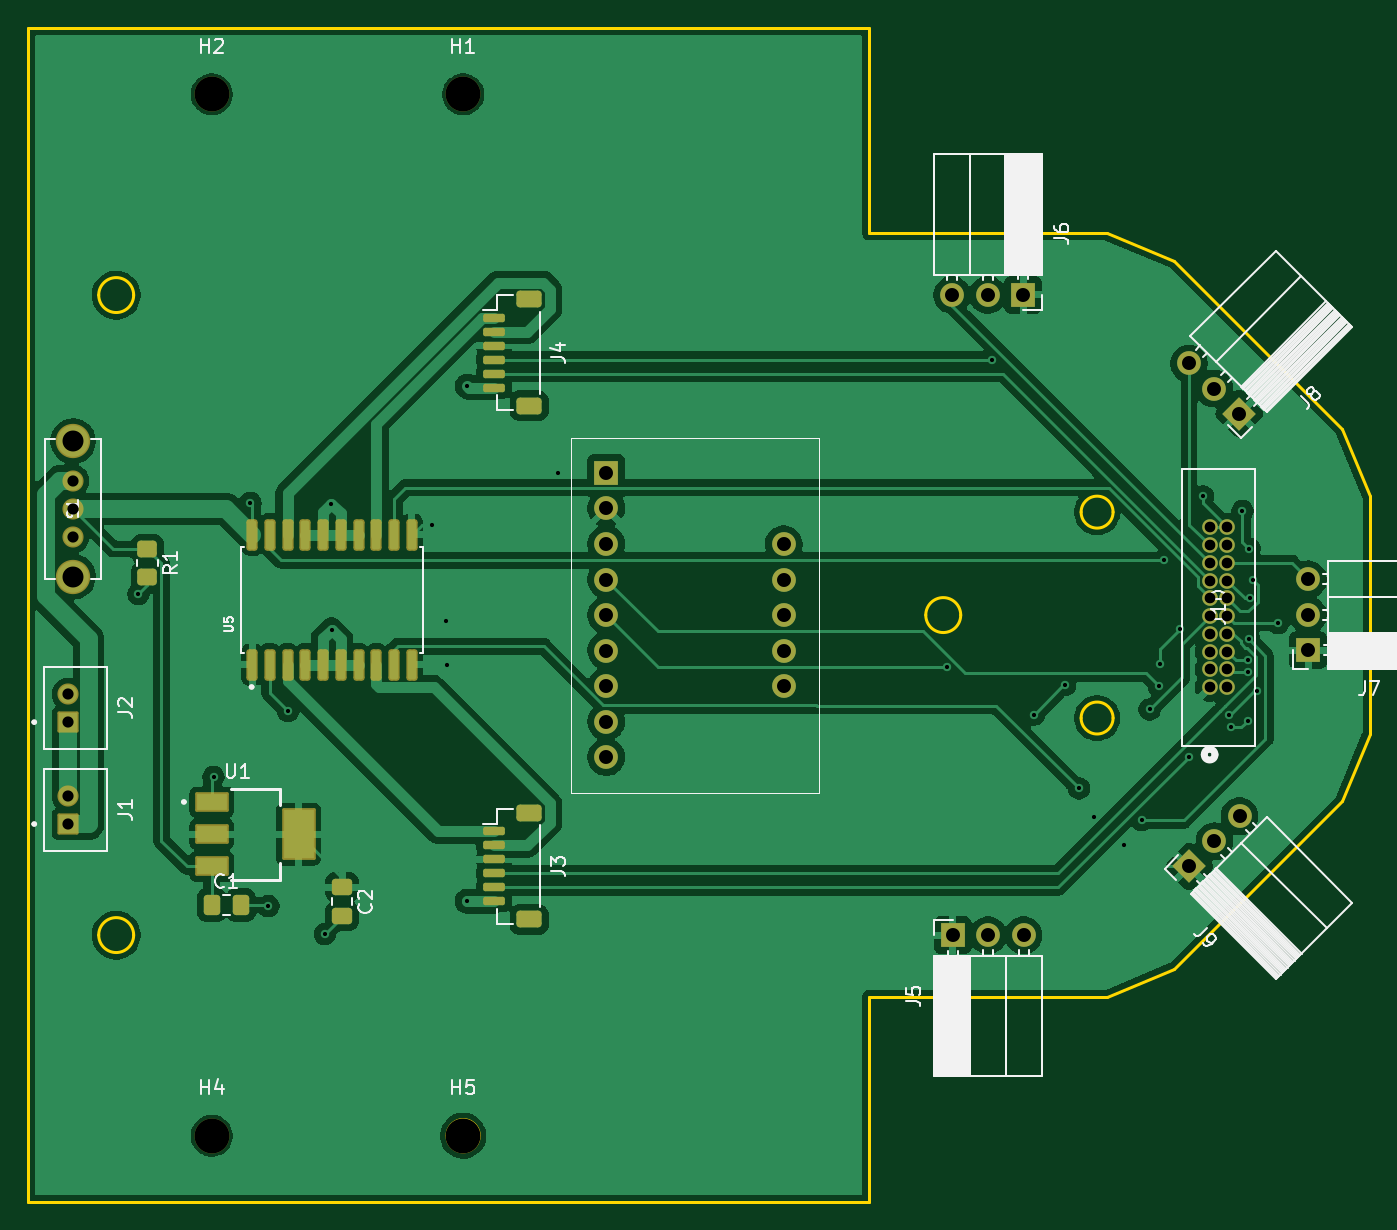
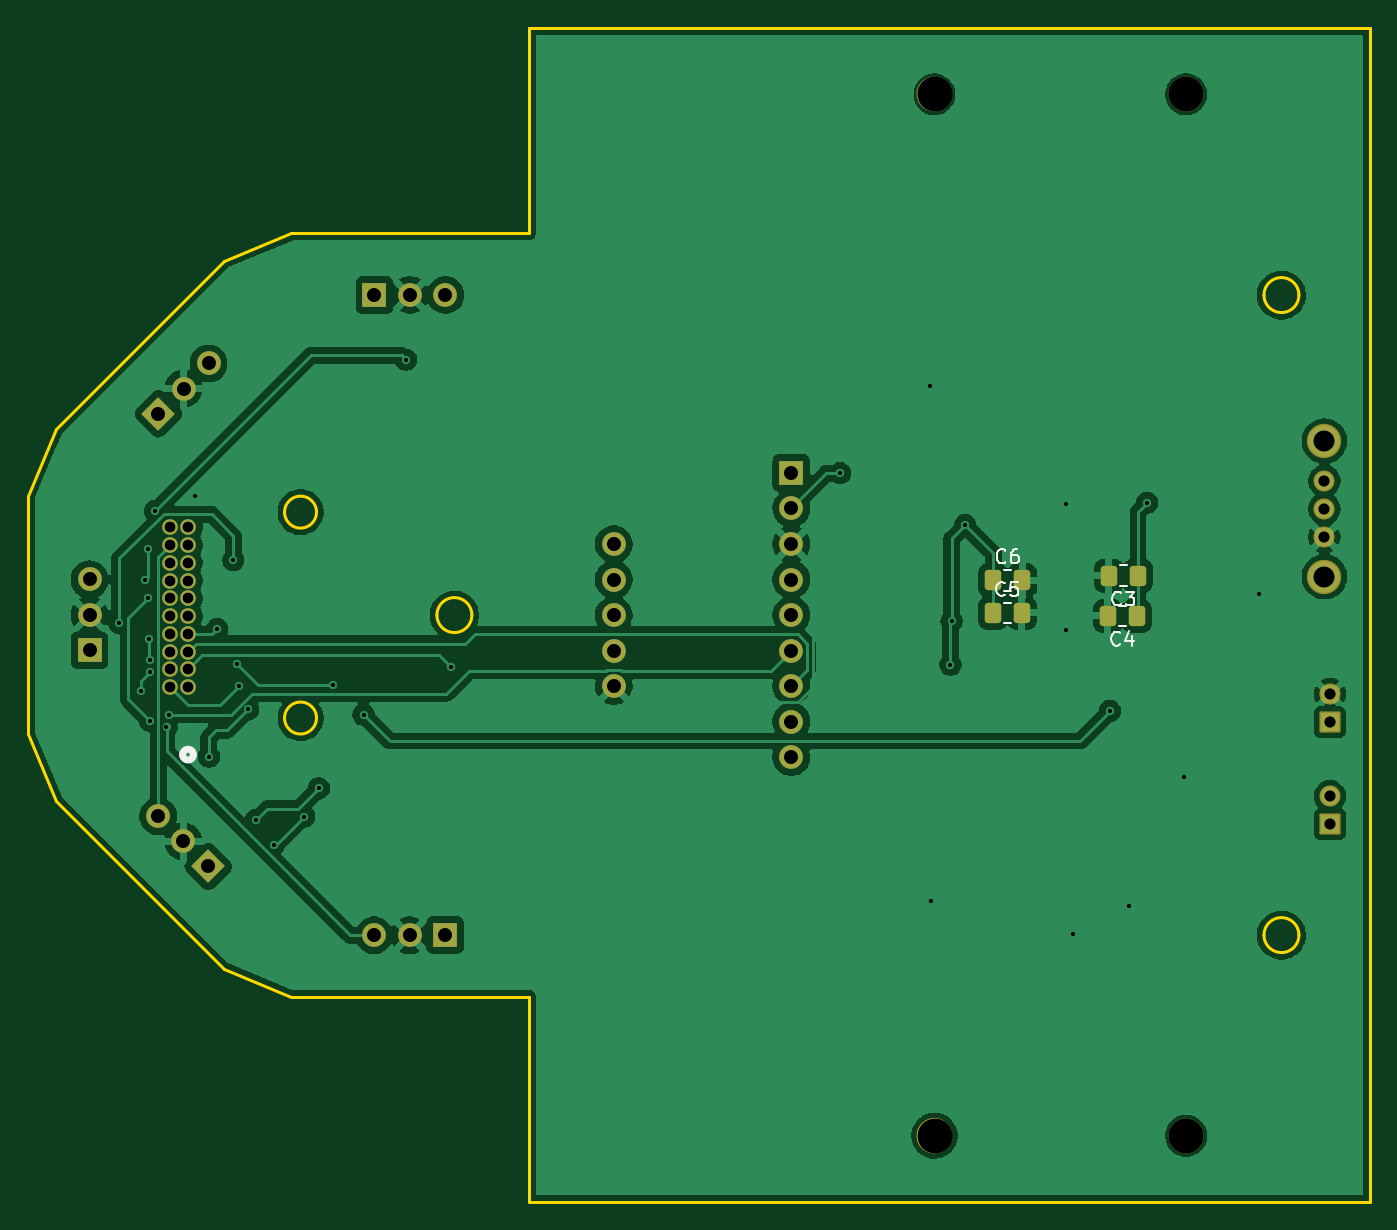
Circuit board: 11 layer files. Board 96.0 x 84.0 mm.
- bottom_copper: MM26_bottom-B_Cu.gbr (113746 bytes)
- bottom_mask: MM26_bottom-B_Mask.gbr (3901 bytes)
- paste: MM26_bottom-B_Paste.gbr (1484 bytes)
- bottom_silk: MM26_bottom-B_Silkscreen.gbr (6502 bytes)
- outline: MM26_bottom-Edge_Cuts.gbr (2100 bytes)
- top_copper: MM26_bottom-F_Cu.gbr (125788 bytes)
- top_mask: MM26_bottom-F_Mask.gbr (5560 bytes)
- paste: MM26_bottom-F_Paste.gbr (2984 bytes)
- top_silk: MM26_bottom-F_Silkscreen.gbr (31174 bytes)
- drill: MM26_bottom-NPTH.drl (392 bytes)
- drill: MM26_bottom-PTH.drl (2117 bytes)

=== bottom_copper: MM26_bottom-B_Cu.gbr (113746 bytes, source omitted) ===
=== bottom_mask: MM26_bottom-B_Mask.gbr (3901 bytes, source withheld) ===
=== paste: MM26_bottom-B_Paste.gbr (1484 bytes, source withheld) ===
=== bottom_silk: MM26_bottom-B_Silkscreen.gbr (6502 bytes, source omitted) ===
=== outline: MM26_bottom-Edge_Cuts.gbr ===
%TF.GenerationSoftware,KiCad,Pcbnew,9.0.3*%
%TF.CreationDate,2026-02-14T15:55:27-05:00*%
%TF.ProjectId,MM26_bottom,4d4d3236-5f62-46f7-9474-6f6d2e6b6963,rev?*%
%TF.SameCoordinates,Original*%
%TF.FileFunction,Profile,NP*%
%FSLAX46Y46*%
G04 Gerber Fmt 4.6, Leading zero omitted, Abs format (unit mm)*
G04 Created by KiCad (PCBNEW 9.0.3) date 2026-02-14 15:55:27*
%MOMM*%
%LPD*%
G01*
G04 APERTURE LIST*
%TA.AperFunction,Profile*%
%ADD10C,0.200000*%
%TD*%
G04 APERTURE END LIST*
D10*
X55714884Y-119386403D02*
G75*
G02*
X53214884Y-119386403I-1250000J0D01*
G01*
X53214884Y-119386403D02*
G75*
G02*
X55714884Y-119386403I1250000J0D01*
G01*
X114890147Y-96490289D02*
G75*
G02*
X112390147Y-96490289I-1250000J0D01*
G01*
X112390147Y-96490289D02*
G75*
G02*
X114890147Y-96490289I1250000J0D01*
G01*
X125335669Y-69185909D02*
X108335669Y-69185909D01*
X125791455Y-103856501D02*
G75*
G02*
X123505455Y-103856501I-1143000J0D01*
G01*
X123505455Y-103856501D02*
G75*
G02*
X125791455Y-103856501I1143000J0D01*
G01*
X108335486Y-123794754D02*
X125335486Y-123794754D01*
X142153192Y-83193661D02*
X130132377Y-71172846D01*
X130132248Y-121807946D02*
X142153063Y-109787131D01*
X55715086Y-73593653D02*
G75*
G02*
X53215086Y-73593653I-1250000J0D01*
G01*
X53215086Y-73593653D02*
G75*
G02*
X55715086Y-73593653I1250000J0D01*
G01*
X80439109Y-133739839D02*
G75*
G02*
X78139109Y-133739839I-1150000J0D01*
G01*
X78139109Y-133739839D02*
G75*
G02*
X80439109Y-133739839I1150000J0D01*
G01*
X108335669Y-69185909D02*
X108335669Y-54490000D01*
X48140000Y-138490000D02*
X108335486Y-138490000D01*
X130132377Y-71172846D02*
X125335669Y-69185909D01*
X144140000Y-104990423D02*
X144140000Y-87990423D01*
X108335486Y-138490000D02*
X108335486Y-123794754D01*
X48140000Y-54490000D02*
X48140000Y-138490000D01*
X125791455Y-89124501D02*
G75*
G02*
X123505455Y-89124501I-1143000J0D01*
G01*
X123505455Y-89124501D02*
G75*
G02*
X125791455Y-89124501I1143000J0D01*
G01*
X144140000Y-87990423D02*
X142153192Y-83193661D01*
X125335486Y-123794754D02*
X130132248Y-121807946D01*
X108335669Y-54490000D02*
X48140000Y-54490000D01*
X142153063Y-109787131D02*
X144140000Y-104990423D01*
M02*

=== top_copper: MM26_bottom-F_Cu.gbr (125788 bytes, source omitted) ===
=== top_mask: MM26_bottom-F_Mask.gbr ===
%TF.GenerationSoftware,KiCad,Pcbnew,9.0.3*%
%TF.CreationDate,2026-02-14T15:55:26-05:00*%
%TF.ProjectId,MM26_bottom,4d4d3236-5f62-46f7-9474-6f6d2e6b6963,rev?*%
%TF.SameCoordinates,Original*%
%TF.FileFunction,Soldermask,Top*%
%TF.FilePolarity,Negative*%
%FSLAX46Y46*%
G04 Gerber Fmt 4.6, Leading zero omitted, Abs format (unit mm)*
G04 Created by KiCad (PCBNEW 9.0.3) date 2026-02-14 15:55:26*
%MOMM*%
%LPD*%
G01*
G04 APERTURE LIST*
G04 Aperture macros list*
%AMRoundRect*
0 Rectangle with rounded corners*
0 $1 Rounding radius*
0 $2 $3 $4 $5 $6 $7 $8 $9 X,Y pos of 4 corners*
0 Add a 4 corners polygon primitive as box body*
4,1,4,$2,$3,$4,$5,$6,$7,$8,$9,$2,$3,0*
0 Add four circle primitives for the rounded corners*
1,1,$1+$1,$2,$3*
1,1,$1+$1,$4,$5*
1,1,$1+$1,$6,$7*
1,1,$1+$1,$8,$9*
0 Add four rect primitives between the rounded corners*
20,1,$1+$1,$2,$3,$4,$5,0*
20,1,$1+$1,$4,$5,$6,$7,0*
20,1,$1+$1,$6,$7,$8,$9,0*
20,1,$1+$1,$8,$9,$2,$3,0*%
%AMRotRect*
0 Rectangle, with rotation*
0 The origin of the aperture is its center*
0 $1 length*
0 $2 width*
0 $3 Rotation angle, in degrees counterclockwise*
0 Add horizontal line*
21,1,$1,$2,0,0,$3*%
G04 Aperture macros list end*
%ADD10RotRect,1.700000X1.700000X135.000000*%
%ADD11C,1.700000*%
%ADD12C,2.500000*%
%ADD13R,1.700000X1.700000*%
%ADD14RoundRect,0.201000X0.201000X-0.926000X0.201000X0.926000X-0.201000X0.926000X-0.201000X-0.926000X0*%
%ADD15RoundRect,0.102000X-1.100000X-0.600000X1.100000X-0.600000X1.100000X0.600000X-1.100000X0.600000X0*%
%ADD16RoundRect,0.102000X-1.100000X-1.750000X1.100000X-1.750000X1.100000X1.750000X-1.100000X1.750000X0*%
%ADD17C,1.117600*%
%ADD18RotRect,1.700000X1.700000X225.000000*%
%ADD19RoundRect,0.150000X-0.625000X0.150000X-0.625000X-0.150000X0.625000X-0.150000X0.625000X0.150000X0*%
%ADD20RoundRect,0.250000X-0.650000X0.350000X-0.650000X-0.350000X0.650000X-0.350000X0.650000X0.350000X0*%
%ADD21RoundRect,0.250000X-0.475000X0.337500X-0.475000X-0.337500X0.475000X-0.337500X0.475000X0.337500X0*%
%ADD22RoundRect,0.102000X-0.654000X0.654000X-0.654000X-0.654000X0.654000X-0.654000X0.654000X0.654000X0*%
%ADD23C,1.512000*%
%ADD24RoundRect,0.250000X-0.337500X-0.475000X0.337500X-0.475000X0.337500X0.475000X-0.337500X0.475000X0*%
%ADD25C,2.454000*%
%ADD26RoundRect,0.250000X-0.450000X0.350000X-0.450000X-0.350000X0.450000X-0.350000X0.450000X0.350000X0*%
G04 APERTURE END LIST*
D10*
%TO.C,J9*%
X131245941Y-114471714D03*
D11*
X133041992Y-112675663D03*
X134838043Y-110879612D03*
%TD*%
D12*
%TO.C,H5*%
X79289109Y-133739839D03*
%TD*%
D13*
%TO.C,U3*%
X89530000Y-86330000D03*
D11*
X89530000Y-88844600D03*
X89530000Y-91410000D03*
X89530000Y-93950000D03*
X89530000Y-96490000D03*
X89530000Y-99030000D03*
X89530000Y-101570000D03*
X89530000Y-104110000D03*
X89530000Y-106650000D03*
X102230000Y-91410000D03*
X102230000Y-93950000D03*
X102230000Y-96490000D03*
X102230000Y-99030000D03*
X102230000Y-101570000D03*
%TD*%
D14*
%TO.C,U5*%
X64190000Y-100040000D03*
X65460000Y-100040000D03*
X66730000Y-100040000D03*
X68000000Y-100040000D03*
X69270000Y-100040000D03*
X70540000Y-100040000D03*
X71810000Y-100040000D03*
X73080000Y-100040000D03*
X74350000Y-100040000D03*
X75620000Y-100040000D03*
X75620000Y-90730000D03*
X74350000Y-90730000D03*
X73080000Y-90730000D03*
X71810000Y-90730000D03*
X70540000Y-90730000D03*
X69270000Y-90730000D03*
X68000000Y-90730000D03*
X66730000Y-90730000D03*
X65460000Y-90730000D03*
X64190000Y-90730000D03*
%TD*%
D13*
%TO.C,J7*%
X139740000Y-99015423D03*
D11*
X139740000Y-96475423D03*
X139740000Y-93935423D03*
%TD*%
D15*
%TO.C,U1*%
X61310000Y-109860000D03*
X61310000Y-112160000D03*
X61310000Y-114460000D03*
D16*
X67510000Y-112160000D03*
%TD*%
D13*
%TO.C,J5*%
X114310486Y-119394754D03*
D11*
X116850486Y-119394754D03*
X119390486Y-119394754D03*
%TD*%
D17*
%TO.C,J10*%
X132700000Y-101650000D03*
X133970000Y-101650000D03*
X132700000Y-100380000D03*
X133970000Y-100380000D03*
X132700000Y-99110000D03*
X133970000Y-99110000D03*
X132700000Y-97840000D03*
X133970000Y-97840000D03*
X132700000Y-96570000D03*
X133970000Y-96570000D03*
X132700000Y-95300000D03*
X133970000Y-95300000D03*
X132700000Y-94030000D03*
X133970000Y-94030000D03*
X132700000Y-92760000D03*
X133970000Y-92760000D03*
X132700000Y-91490000D03*
X133970000Y-91490000D03*
X132700000Y-90220000D03*
X133970000Y-90220000D03*
%TD*%
D13*
%TO.C,J6*%
X119360669Y-73585909D03*
D11*
X116820669Y-73585909D03*
X114280669Y-73585909D03*
%TD*%
D18*
%TO.C,J8*%
X134816960Y-82079969D03*
D11*
X133020909Y-80283918D03*
X131224858Y-78487867D03*
%TD*%
D19*
%TO.C,J4*%
X81485000Y-75210000D03*
X81485000Y-76210000D03*
X81485000Y-77210000D03*
X81485000Y-78210000D03*
X81485000Y-79210000D03*
X81485000Y-80210000D03*
D20*
X84010000Y-73910000D03*
X84010000Y-81510000D03*
%TD*%
D12*
%TO.C,H2*%
X61289725Y-59240000D03*
%TD*%
D21*
%TO.C,C2*%
X70630000Y-115952500D03*
X70630000Y-118027500D03*
%TD*%
D12*
%TO.C,H4*%
X61289109Y-133739839D03*
%TD*%
D22*
%TO.C,J2*%
X51000000Y-104150000D03*
D23*
X51000000Y-102150000D03*
%TD*%
D12*
%TO.C,H1*%
X79289720Y-59240000D03*
%TD*%
D19*
%TO.C,J3*%
X81485000Y-111970000D03*
X81485000Y-112970000D03*
X81485000Y-113970000D03*
X81485000Y-114970000D03*
X81485000Y-115970000D03*
X81485000Y-116970000D03*
D20*
X84010000Y-110670000D03*
X84010000Y-118270000D03*
%TD*%
D24*
%TO.C,C1*%
X61302500Y-117240000D03*
X63377500Y-117240000D03*
%TD*%
D22*
%TO.C,J1*%
X51000000Y-111440000D03*
D23*
X51000000Y-109440000D03*
%TD*%
%TO.C,S1*%
X51390000Y-86890000D03*
X51390000Y-88890000D03*
X51390000Y-90890000D03*
D25*
X51390000Y-84040000D03*
X51390000Y-93740000D03*
%TD*%
D26*
%TO.C,R1*%
X56700000Y-91760000D03*
X56700000Y-93760000D03*
%TD*%
M02*

=== paste: MM26_bottom-F_Paste.gbr (2984 bytes, source withheld) ===
=== top_silk: MM26_bottom-F_Silkscreen.gbr (31174 bytes, source omitted) ===
=== drill: MM26_bottom-NPTH.drl ===
M48
; DRILL file {KiCad 9.0.3} date 2026-02-14T15:55:29-0500
; FORMAT={-:-/ absolute / inch / decimal}
; #@! TF.CreationDate,2026-02-14T15:55:29-05:00
; #@! TF.GenerationSoftware,Kicad,Pcbnew,9.0.3
; #@! TF.FileFunction,NonPlated,1,2,NPTH
FMAT,2
INCH
; #@! TA.AperFunction,NonPlated,NPTH,ComponentDrill
T1C0.0984
%
G90
G05
T1
X2.413Y-5.2653
X2.413Y-2.3323
X3.1216Y-5.2653
X3.1216Y-2.3323
M30

=== drill: MM26_bottom-PTH.drl ===
M48
; DRILL file {KiCad 9.0.3} date 2026-02-14T15:55:29-0500
; FORMAT={-:-/ absolute / inch / decimal}
; #@! TF.CreationDate,2026-02-14T15:55:29-05:00
; #@! TF.GenerationSoftware,Kicad,Pcbnew,9.0.3
; #@! TF.FileFunction,Plated,1,2,PTH
FMAT,2
INCH
; #@! TA.AperFunction,Plated,PTH,ViaDrill
T1C0.0118
; #@! TA.AperFunction,Plated,PTH,ComponentDrill
T2C0.0300
; #@! TA.AperFunction,Plated,PTH,ComponentDrill
T3C0.0315
; #@! TA.AperFunction,Plated,PTH,ComponentDrill
T4C0.0394
; #@! TA.AperFunction,Plated,PTH,ComponentDrill
T5C0.0591
%
G90
G05
T1
X2.2067Y-3.7394
X2.4185Y-4.2551
X2.5224Y-3.4823
X2.5732Y-4.6189
X2.628Y-4.0693
X2.7319Y-4.6976
X2.7504Y-3.4854
X2.7512Y-3.8402
X3.035Y-3.5449
X3.0732Y-3.8154
X3.0768Y-3.9386
X3.1327Y-4.6047
X3.1335Y-3.1531
X3.3878Y-3.3992
X4.4839Y-3.9452
X4.6102Y-3.0795
X4.7299Y-4.0791
X4.8173Y-3.9966
X4.8561Y-4.2868
X4.8976Y-4.3665
X4.9831Y-4.4457
X5.0327Y-4.3764
X5.0555Y-4.0645
X5.0815Y-3.9992
X5.0858Y-3.9374
X5.0969Y-3.6441
X5.1421Y-3.8378
X5.1657Y-4.1976
X5.2059Y-3.4642
X5.2782Y-4.0794
X5.285Y-4.1154
X5.3169Y-3.5051
X5.3322Y-3.9262
X5.3322Y-4.0961
X5.3323Y-3.9583
X5.335Y-3.8669
X5.3366Y-3.6114
X5.337Y-3.7512
X5.3453Y-3.6992
X5.3575Y-4.0114
X5.4177Y-3.8213
T2
X5.2244Y-3.552
X5.2244Y-3.602
X5.2244Y-3.652
X5.2244Y-3.702
X5.2244Y-3.752
X5.2244Y-3.802
X5.2244Y-3.852
X5.2244Y-3.902
X5.2244Y-3.952
X5.2244Y-4.002
X5.2744Y-3.552
X5.2744Y-3.602
X5.2744Y-3.652
X5.2744Y-3.702
X5.2744Y-3.752
X5.2744Y-3.802
X5.2744Y-3.852
X5.2744Y-3.902
X5.2744Y-3.952
X5.2744Y-4.002
T3
X2.0079Y-4.0217
X2.0079Y-4.1004
X2.0079Y-4.3087
X2.0079Y-4.3874
X2.0232Y-3.4209
X2.0232Y-3.4996
X2.0232Y-3.5783
T4
X3.5248Y-3.3988
X3.5248Y-3.4978
X3.5248Y-3.5988
X3.5248Y-3.6988
X3.5248Y-3.7988
X3.5248Y-3.8988
X3.5248Y-3.9988
X3.5248Y-4.0988
X3.5248Y-4.1988
X4.0248Y-3.5988
X4.0248Y-3.6988
X4.0248Y-3.7988
X4.0248Y-3.8988
X4.0248Y-3.9988
X4.4992Y-2.8971
X4.5004Y-4.7006
X4.5992Y-2.8971
X4.6004Y-4.7006
X4.6992Y-2.8971
X4.7004Y-4.7006
X5.1663Y-3.0901
X5.1672Y-4.5068
X5.237Y-3.1608
X5.2379Y-4.436
X5.3078Y-3.2315
X5.3086Y-4.3653
X5.5016Y-3.6982
X5.5016Y-3.7982
X5.5016Y-3.8982
T5
X2.0232Y-3.3087
X2.0232Y-3.6906
M30
